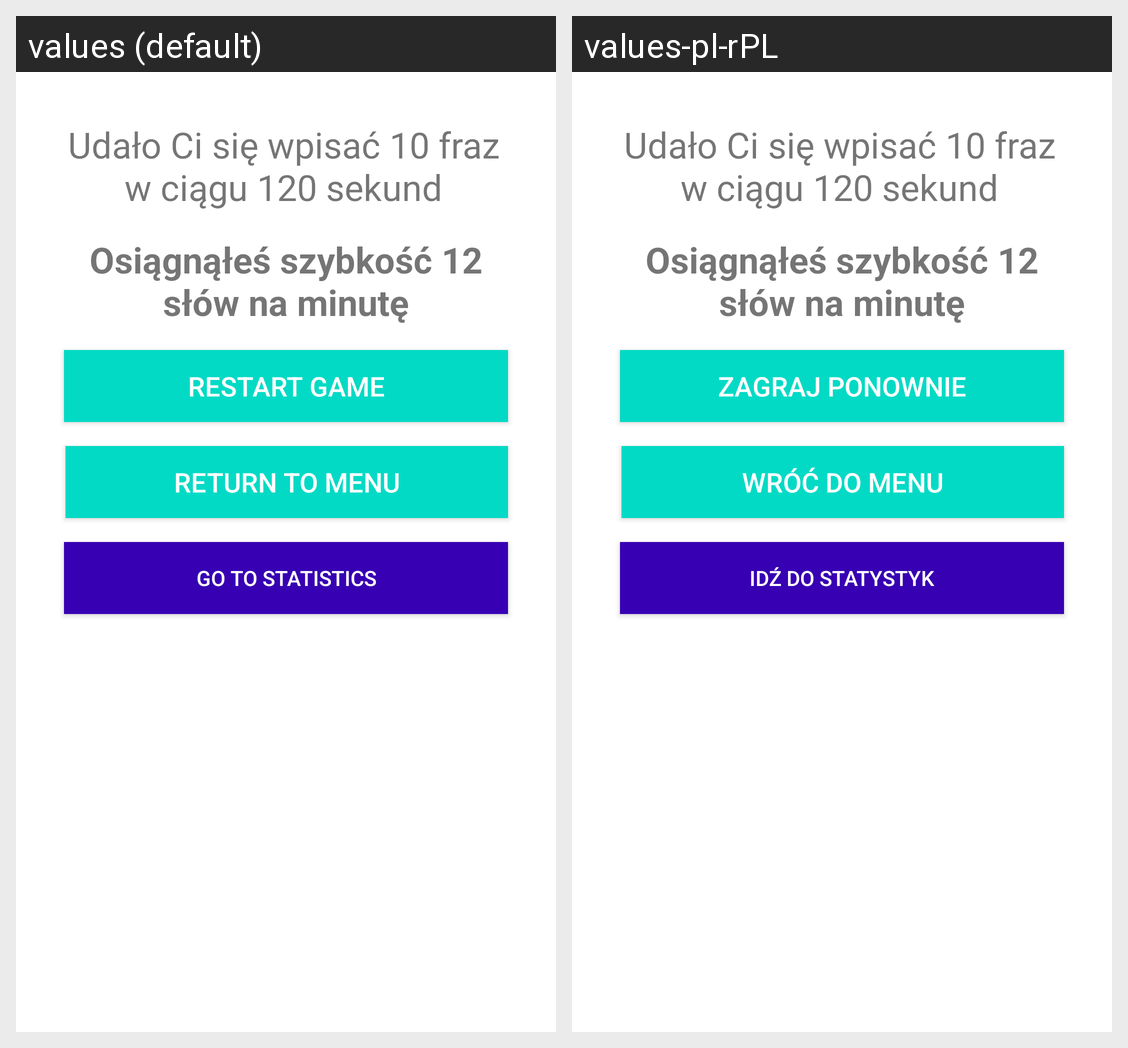

Translations of the strings shown on this Android screen, per locale in the grid:
Android screen res/layout/content_summary_phrases_mode.xml rendered under 2 locales, left to right: values (default), values-pl-rPL. Device: Nexus 5 (rendered at 1080×1920; each locale shown at half size, 540×960, under a caption strip naming it); theme AppTheme.
Strings drawn on this screen, with the default value and each locale's value (text and hints the layout hard-codes, and strings that could not be matched under every locale, appear in the picture but are not listed):

btn_restart_game
  values: Restart game
  values-pl-rPL: Zagraj ponownie

btn_return_to_menu
  values: Return to menu
  values-pl-rPL: Wróć do menu

btn_go_to_statistics
  values: Go to statistics
  values-pl-rPL: Idź do statystyk
